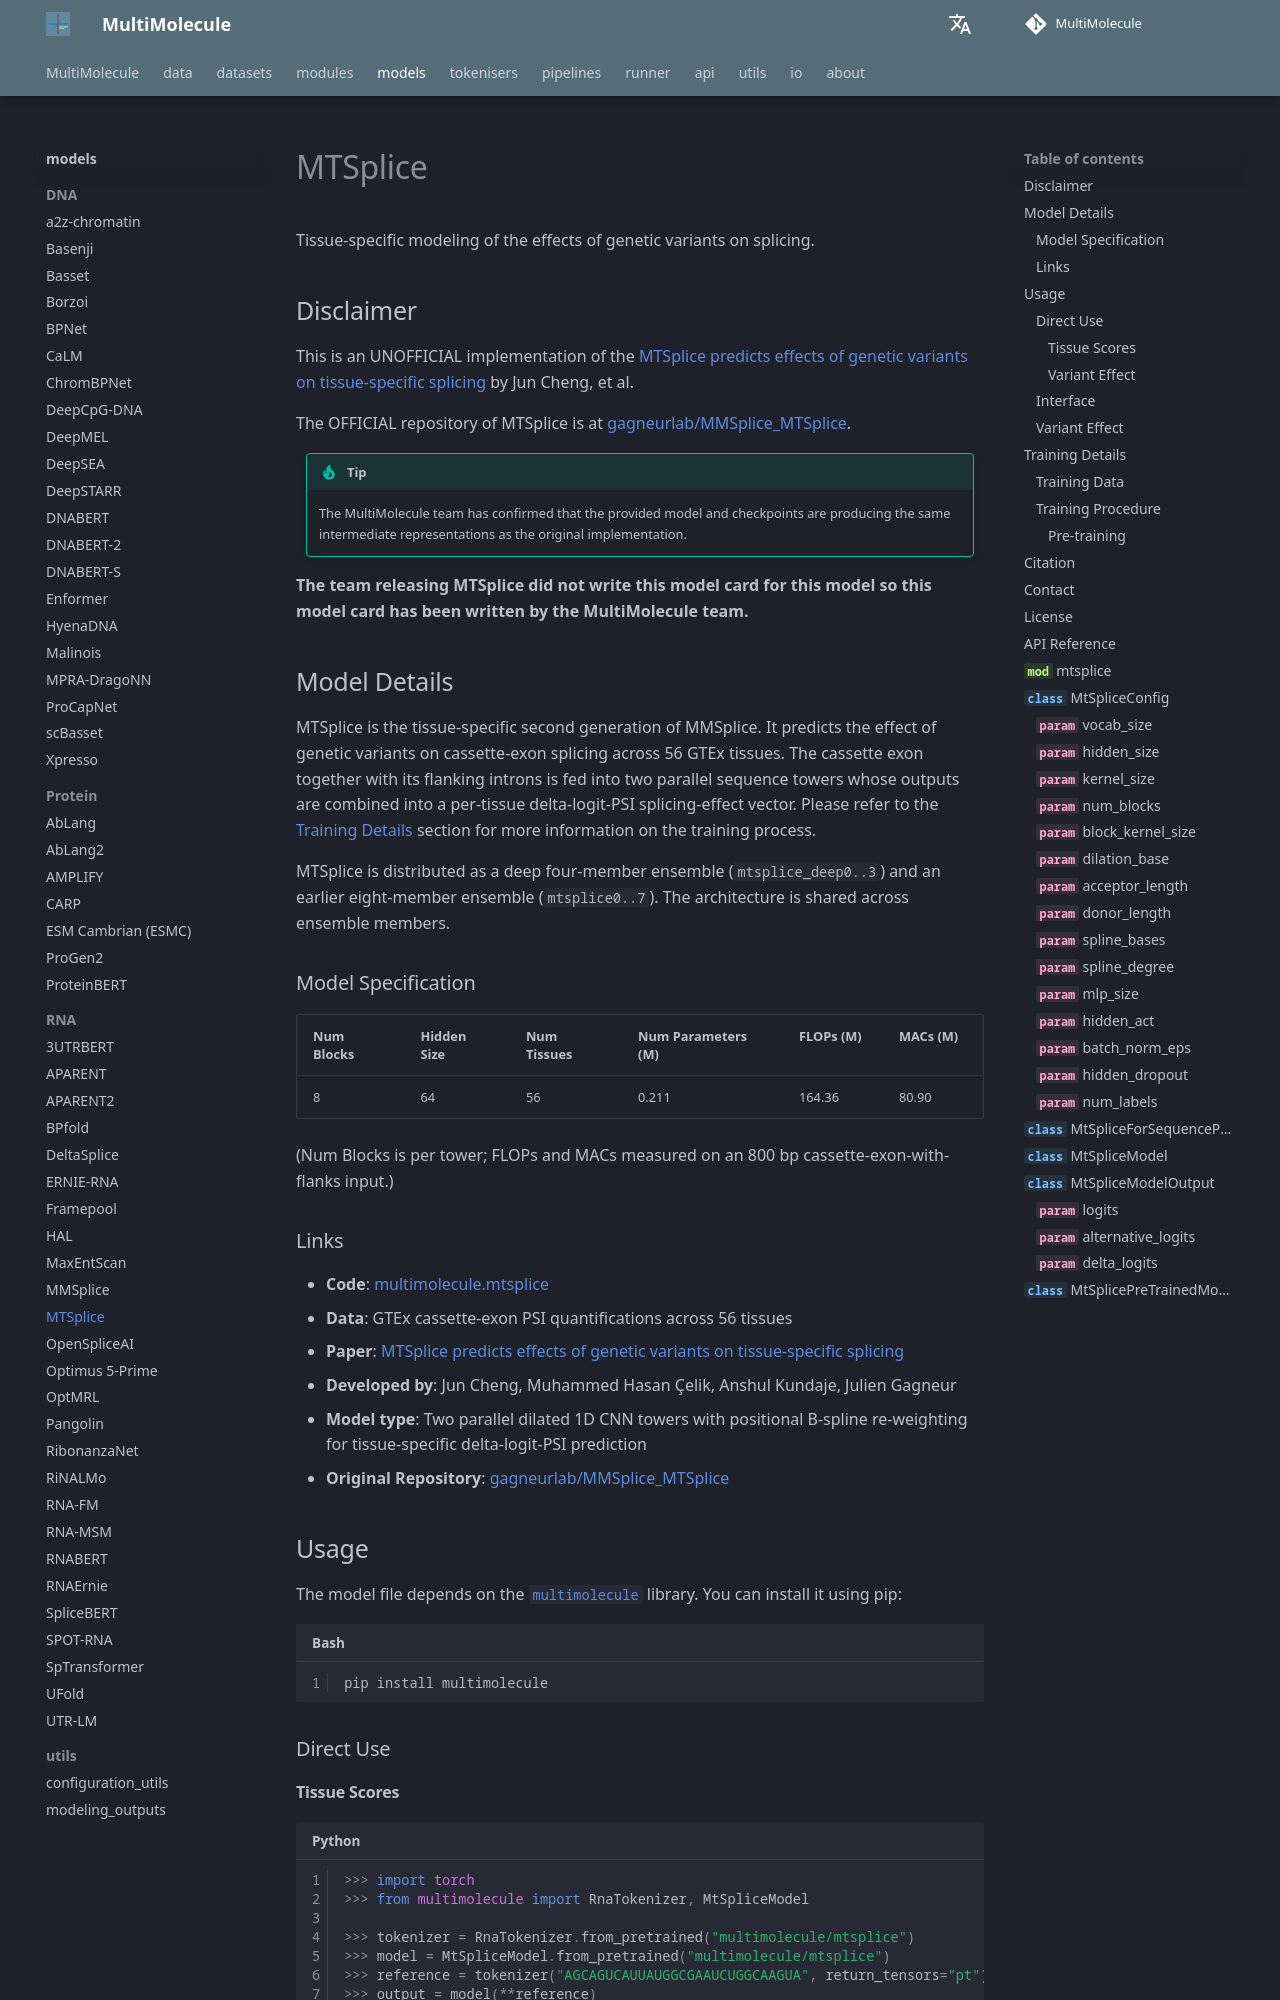

repository: DLS5-Omics/multimolecule · page: models/mtsplice/index.html · generator: mkdocs

---
language: rna
tags:
  - Biology
  - RNA
  - Splicing
license: agpl-3.0
datasets:
  - multimolecule/gtex
library_name: multimolecule
pipeline_tag: other
pipeline: splice-variant-effect
---

# MTSplice

Tissue-specific modeling of the effects of genetic variants on splicing.

## Disclaimer

This is an UNOFFICIAL implementation of the [MTSplice predicts effects of genetic variants on tissue-specific splicing](https://doi.org/10.1186/s13059-021-02273-7) by Jun Cheng, et al.

The OFFICIAL repository of MTSplice is at [gagneurlab/MMSplice_MTSplice](https://github.com/gagneurlab/MMSplice_MTSplice).

> [!TIP]
> The MultiMolecule team has confirmed that the provided model and checkpoints are producing the same intermediate representations as the original implementation.

**The team releasing MTSplice did not write this model card for this model so this model card has been written by the MultiMolecule team.**
